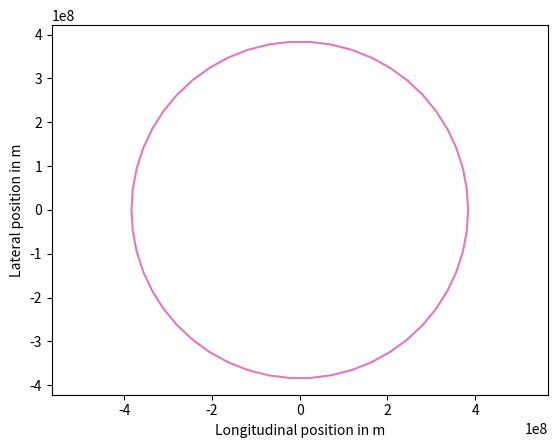

Write the Python code that produced this figure.
import math
import numpy
from matplotlib import pyplot

moon_distance = 384e6                   # m
h = 0.1                                 # s
g = 9.81                                # m / s2
acceleration = numpy.array([0., -g])    # acceleration in horizontal, vertical
initial_speed = 20.                     # m / s

def orbit():
    num_steps = 50
    x = numpy.zeros([num_steps + 1, 2])
    for i in range(num_steps + 1):
        angle = 2. * math.pi * i / num_steps
        x[i, 0] = moon_distance*math.cos(angle)
        x[i, 1] = moon_distance*math.sin(angle)

    return x

x = orbit()


def trajectory():
    angles = numpy.linspace(20., 70., 6)
    num_steps = 30
    x = numpy.zeros([num_steps + 1, 2])
    v = numpy.zeros([num_steps + 1, 2])

    for angle in angles:
        angle_rad = math.pi/180. * angle
        x[0,0] = 0
        x[0,1] = 0
        v[0,0] = initial_speed*math.cos(angle_rad)
        v[0,1] = initial_speed*math.sin(angle_rad)
        for i in range(num_steps):
            x[i+1] = x[i] + h*v[i]
            v[i+1] = v[i] + h*acceleration

        pyplot.plot(x[:, 0], x[:, 1])
    pyplot.axis('equal')
    axes = pyplot.gca()
    axes.set_xlabel('Horizontal position in m')
    axes.set_ylabel('Vertical position in m')
    pyplot.show()
    return x, v

trajectory()

# test orbit
def plot_me():
    pyplot.axis('equal')
    pyplot.plot(x[:, 0], x[:, 1])
    axes = pyplot.gca()
    axes.set_xlabel('Longitudinal position in m')
    axes.set_ylabel('Lateral position in m')
    pyplot.show()
plot_me()
